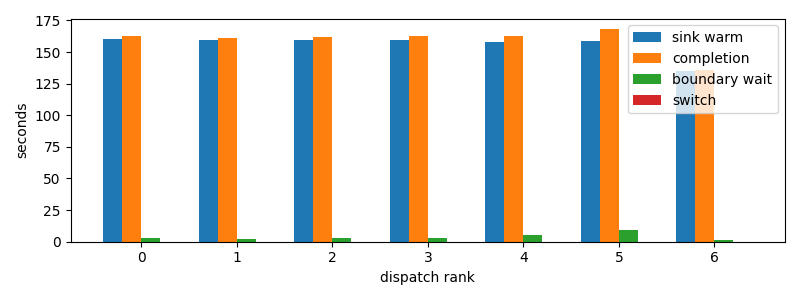

Values plotted in this chart, from the file beside it:
dispatch_rank, id, action, first_token_s, sink_warm_s, completion_s, source_boundary_wait_s, switch_downtime_s
0, codex:73d322d0-b601-1dd9-84c4-159b0295cf…, S, 160, 160.2, 162.9, 2.667, 1.0013580322265625e-05
1, codex:3a9add4f-7f4c-6dc9-0af3-0d592a15d7…, S, 159.1, 159.3, 161.5, 2.215, 5.7220458984375e-06
2, codex:842c9d93-3430-2ff2-e472-e555d14138…, S, 159.1, 159.4, 162.1, 2.678, 1.1444091796875e-05
3, codex:bf2442df-c14f-7346-b281-c4876e3981…, S, 159.4, 159.4, 162.4, 3.075, 2.7894973754882812e-05
4, claude:304bbbf3-c270-26de-d2e2-07b7d40c1…, S, 157.7, 157.7, 163, 5.225, 2.2411346435546875e-05
5, claude:9beeddeb-27fb-44b4-3825-80aab7624…, S, 158.8, 158.8, 168.1, 9.318, 1.9311904907226562e-05
6, claude:df288165-d61f-e5fa-9828-0786d6133…, S, 134.9, 134.9, 136, 1.118, 3.790855407714844e-05
